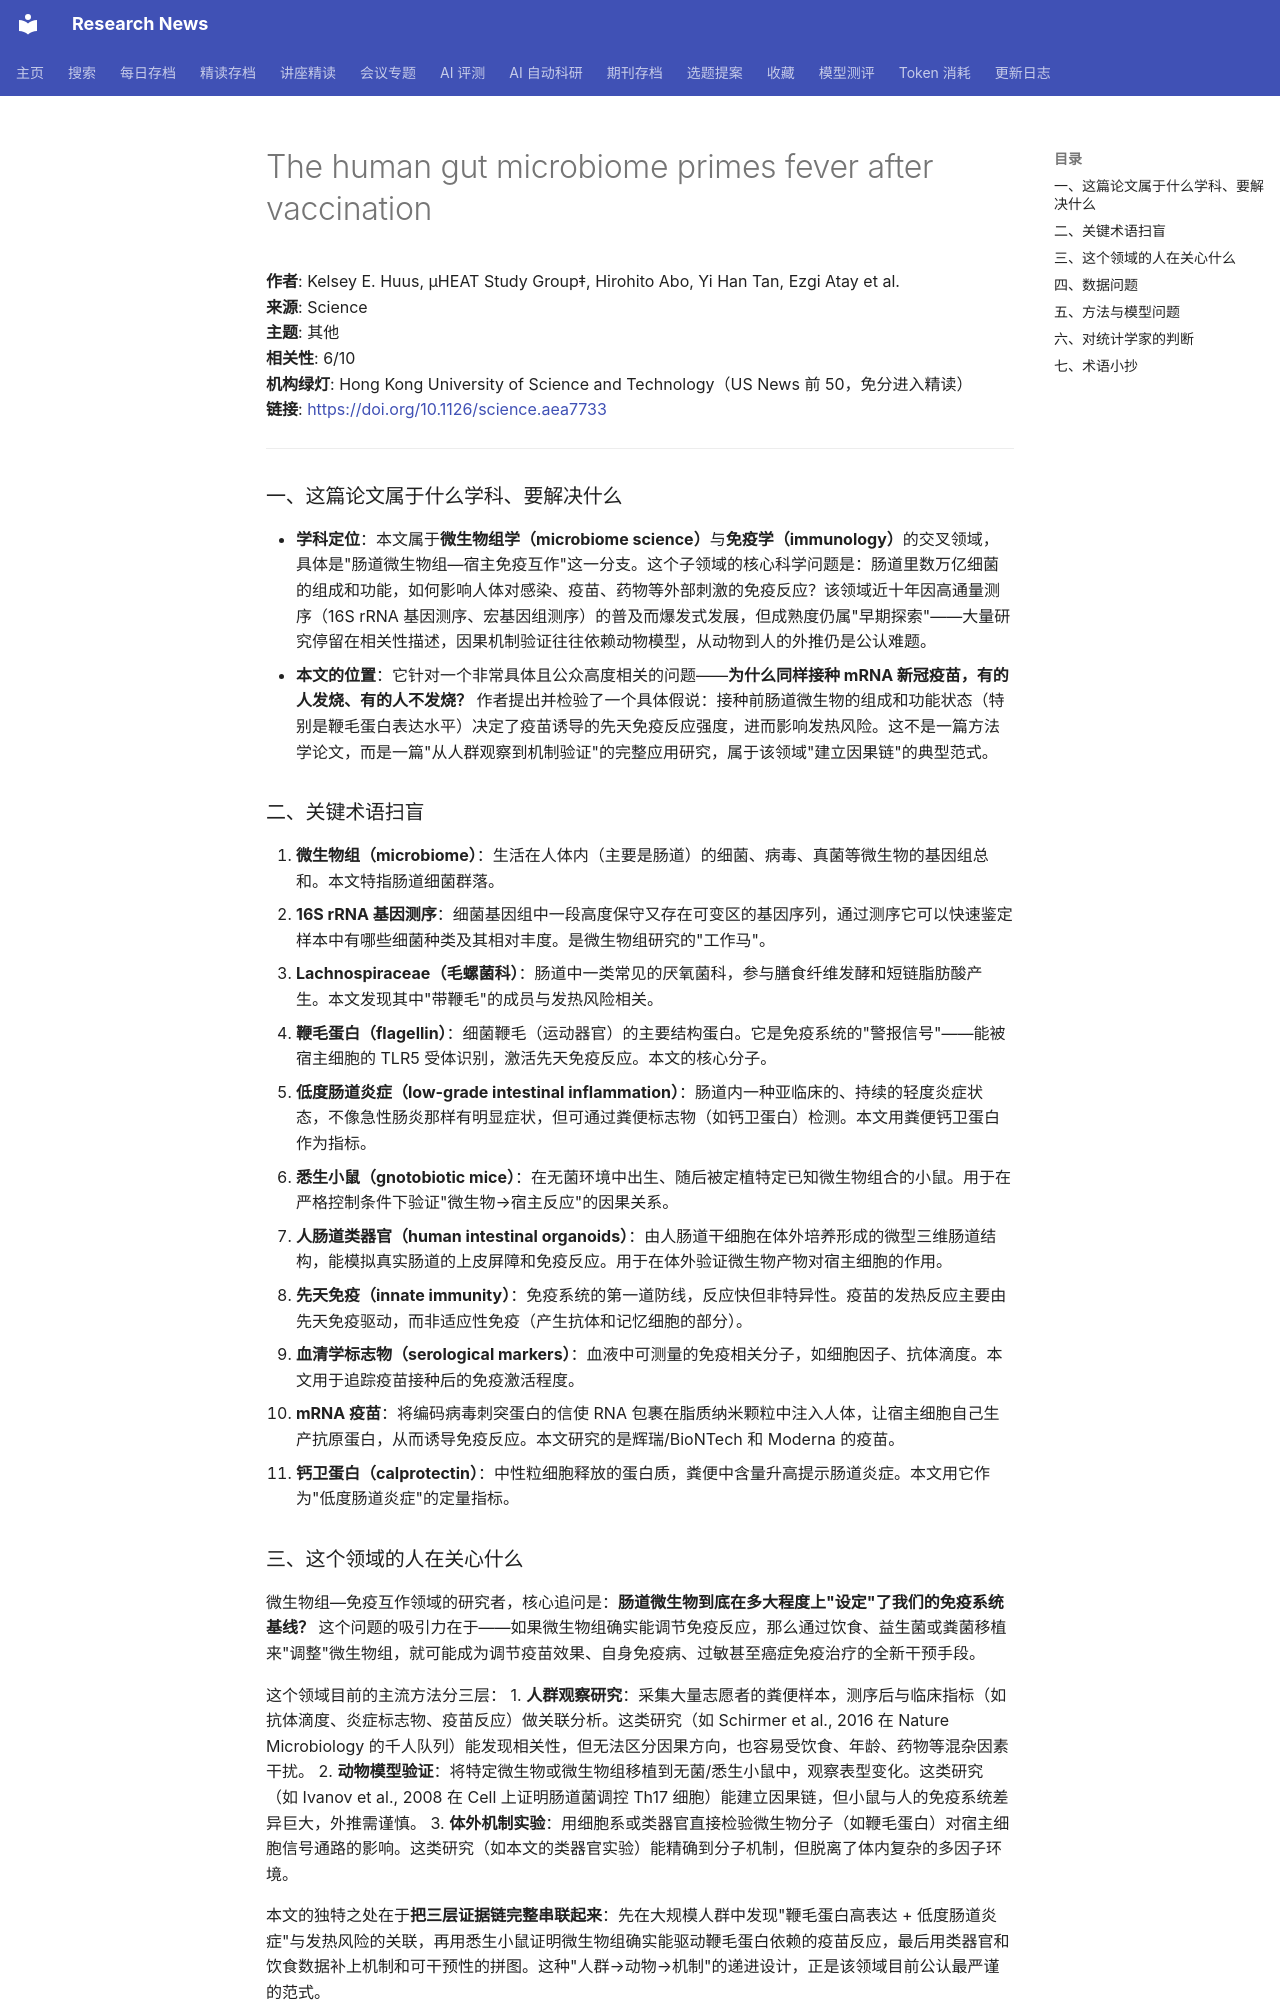

repository: cxy0714/research-news · page: deep_reads/2026-10-13-10.1126_science.aea7733/index.html · generator: mkdocs

# The human gut microbiome primes fever after vaccination

**作者**: Kelsey E. Huus, µHEAT Study Group‡, Hirohito Abo, Yi Han Tan, Ezgi Atay et al.  
**来源**: Science  
**主题**: 其他  
**相关性**: 6/10  
**机构绿灯**: Hong Kong University of Science and Technology（US News 前 50，免分进入精读）  
**链接**: <https://doi.org/10.1126/science.aea7733>

---

### 一、这篇论文属于什么学科、要解决什么

- **学科定位**：本文属于**微生物组学（microbiome science）**与**免疫学（immunology）**的交叉领域，具体是"肠道微生物组—宿主免疫互作"这一分支。这个子领域的核心科学问题是：肠道里数万亿细菌的组成和功能，如何影响人体对感染、疫苗、药物等外部刺激的免疫反应？该领域近十年因高通量测序（16S rRNA 基因测序、宏基因组测序）的普及而爆发式发展，但成熟度仍属"早期探索"——大量研究停留在相关性描述，因果机制验证往往依赖动物模型，从动物到人的外推仍是公认难题。
- **本文的位置**：它针对一个非常具体且公众高度相关的问题——**为什么同样接种 mRNA 新冠疫苗，有的人发烧、有的人不发烧？** 作者提出并检验了一个具体假说：接种前肠道微生物的组成和功能状态（特别是鞭毛蛋白表达水平）决定了疫苗诱导的先天免疫反应强度，进而影响发热风险。这不是一篇方法学论文，而是一篇"从人群观察到机制验证"的完整应用研究，属于该领域"建立因果链"的典型范式。

### 二、关键术语扫盲

1. **微生物组（microbiome）**：生活在人体内（主要是肠道）的细菌、病毒、真菌等微生物的基因组总和。本文特指肠道细菌群落。
2. **16S rRNA 基因测序**：细菌基因组中一段高度保守又存在可变区的基因序列，通过测序它可以快速鉴定样本中有哪些细菌种类及其相对丰度。是微生物组研究的"工作马"。
3. **Lachnospiraceae（毛螺菌科）**：肠道中一类常见的厌氧菌科，参与膳食纤维发酵和短链脂肪酸产生。本文发现其中"带鞭毛"的成员与发热风险相关。
4. **鞭毛蛋白（flagellin）**：细菌鞭毛（运动器官）的主要结构蛋白。它是免疫系统的"警报信号"——能被宿主细胞的 TLR5 受体识别，激活先天免疫反应。本文的核心分子。
5. **低度肠道炎症（low-grade intestinal inflammation）**：肠道内一种亚临床的、持续的轻度炎症状态，不像急性肠炎那样有明显症状，但可通过粪便标志物（如钙卫蛋白）检测。本文用粪便钙卫蛋白作为指标。
6. **悉生小鼠（gnotobiotic mice）**：在无菌环境中出生、随后被定植特定已知微生物组合的小鼠。用于在严格控制条件下验证"微生物→宿主反应"的因果关系。
7. **人肠道类器官（human intestinal organoids）**：由人肠道干细胞在体外培养形成的微型三维肠道结构，能模拟真实肠道的上皮屏障和免疫反应。用于在体外验证微生物产物对宿主细胞的作用。
8. **先天免疫（innate immunity）**：免疫系统的第一道防线，反应快但非特异性。疫苗的发热反应主要由先天免疫驱动，而非适应性免疫（产生抗体和记忆细胞的部分）。
9. **血清学标志物（serological markers）**：血液中可测量的免疫相关分子，如细胞因子、抗体滴度。本文用于追踪疫苗接种后的免疫激活程度。
10. **mRNA 疫苗**：将编码病毒刺突蛋白的信使 RNA 包裹在脂质纳米颗粒中注入人体，让宿主细胞自己生产抗原蛋白，从而诱导免疫反应。本文研究的是辉瑞/BioNTech 和 Moderna 的疫苗。
11. **钙卫蛋白（calprotectin）**：中性粒细胞释放的蛋白质，粪便中含量升高提示肠道炎症。本文用它作为"低度肠道炎症"的定量指标。
